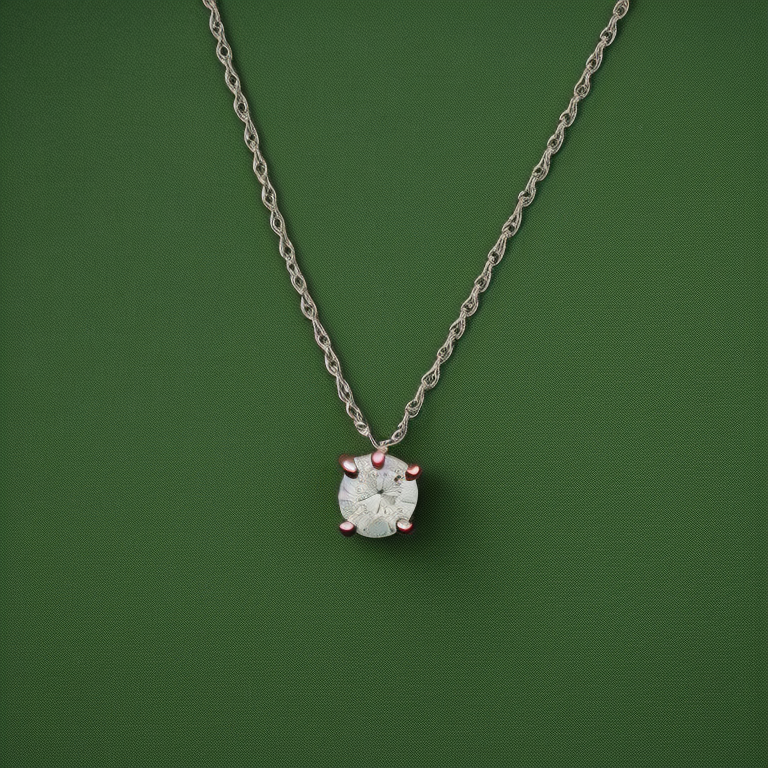
Generation parameters embedded in this image by AUTOMATIC1111 Stable Diffusion web UI or a fork of it (Forge, ...) (PNG 'parameters' text chunk):
Photo of side perspective a solitaire 4 prong diamond, cable chain necklace on dark green color  fabric background, stillife photography, jewelry photography, realistic
Negative prompt: bad photo, blury photo, bad chain, bad diamond
Steps: 20, Sampler: Euler a, CFG scale: 7, Seed: 2183153702, Size: 768x768, Model hash: 4bdfc29c